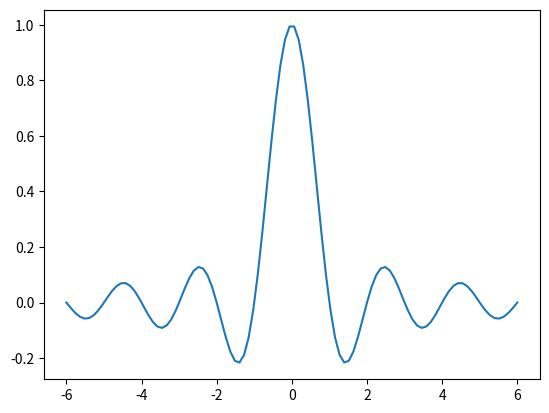

This chart was generated by the following Python code:
# -*- coding: utf-8 -*-
"""
Created on Sat Jul 25 09:20:23 2020

@author: Ham

A trivial sample plot using NumPy and Matplotlib.
If running inside Jupyter, and to show the plot inline,
prepend at the beginning:
    
%matplotlib inline

"""

import numpy as np
import matplotlib.pyplot as plt

x = np.linspace(-6, 6, 100)
y = np.sinc(x)
plt.plot(x, y)